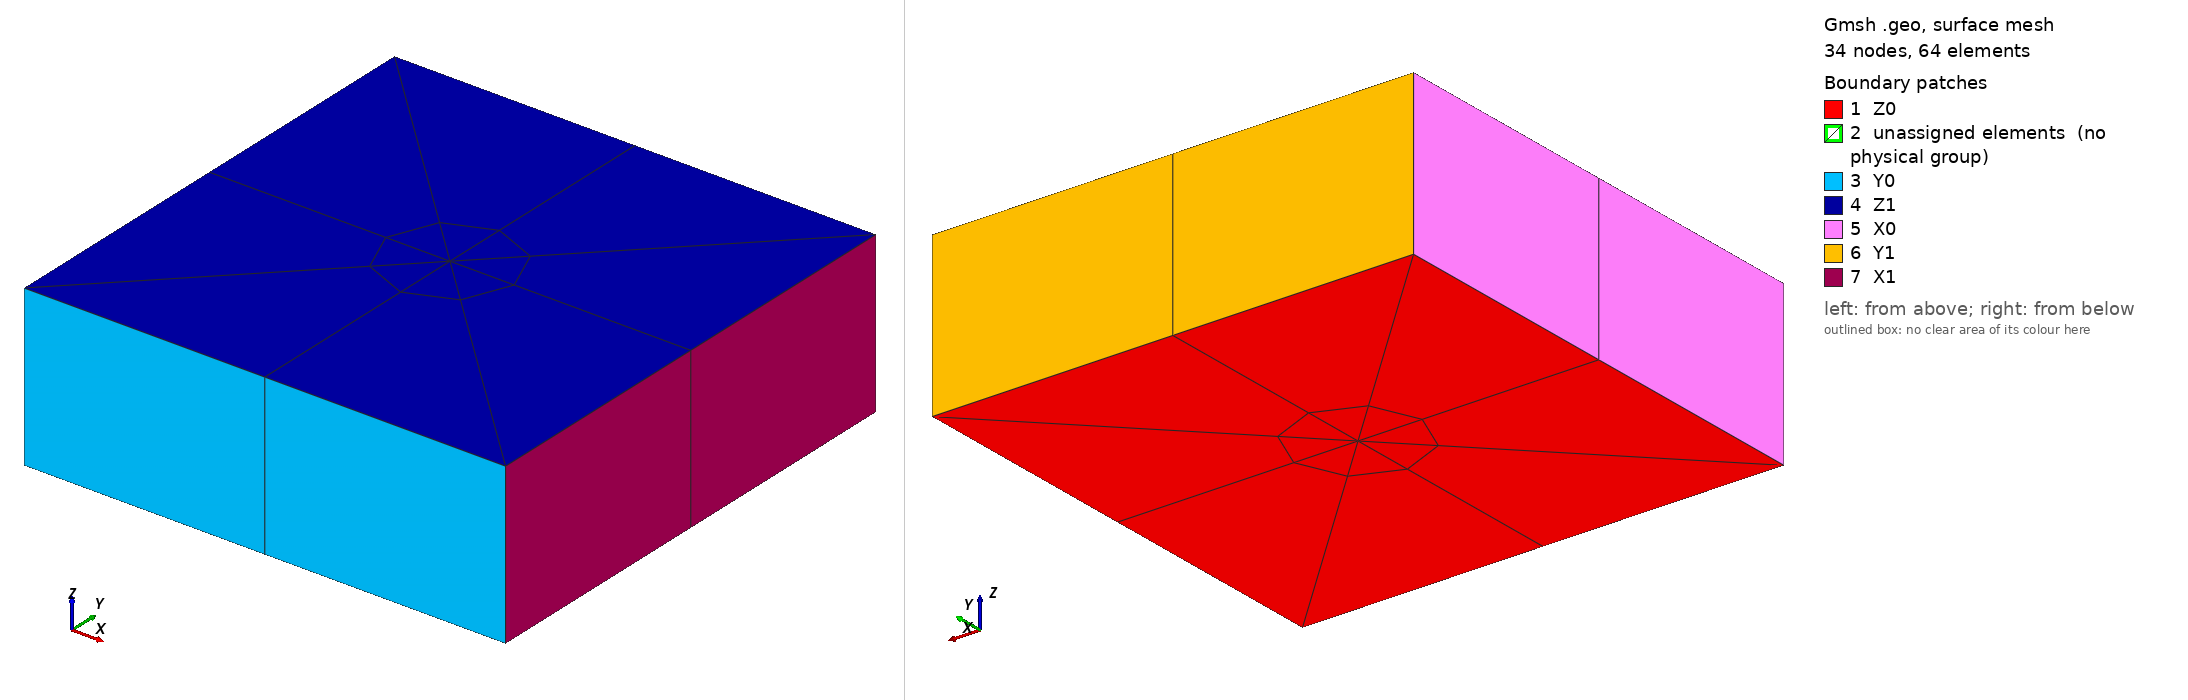

Gmsh geometry script, surface-meshed: 34 nodes, 64 surface elements. Boundary patches (legend numbers): 1 Z0, 2 unassigned elements (no physical group), 3 Y0, 4 Z1, 5 X0, 6 Y1, 7 X1. Left view from above one corner, right view from below the opposite corner. Legend entries are the model's physical surfaces; 'unassigned elements' are surfaces in no physical group. The drawing asked Gmsh for element sizes between 1% and 20% of the model's largest extent; the script's own settings can give other sizes.

=== cube_fiber.geo (drawn) ===
//
// Basic 2D figure with hole and a symmetry
//

Geometry.CopyMeshingMethod = 1;

lc=1.5;
lx=1.5;
ly=1.5;
lz=0.5;
r = 0.4;
Nc = 2;
Nx = 2;
Nr = 2;
Nz = 1;
sin45=0.707106781;

Point(1) = {0.0           ,0.0          ,0.0,0.1};
Point(2) = {+lx           ,0.0          ,0.0,0.1};
Point(3) = {+lx           ,+ly          ,0.0,0.1};
Point(4) = {+lx           ,+ly-r        ,0.0,0.1};
Point(5) = {+lx-r*sin45   ,+ly-r*sin45  ,0.0,0.1};

Circle(1) = {5, 3, 4};
Line(2) = {4, 2};
Line(3) = {2, 1};
Line(4) = {1, 5};
Line(5) = {3, 4};
Line(6) = {3, 5};

Transfinite Line {1, 3} = Nc Using Progression 1;
Transfinite Line {4, 2} = Nx Using Progression 1;
Transfinite Line {5, 6} = Nr Using Progression 1;

loop_m = newl;
Line Loop(loop_m) = {4, 1, 2, 3};

//
// Surface of the matrix
//
surf_m = news;
Plane Surface(surf_m) = {loop_m};
Transfinite Surface {surf_m};
Recombine Surface {surf_m};

//
// Surface of the fiber
//
loop_f = newl;
Line Loop(loop_f) = {6, 1, -5};

surf_f = news;
Plane Surface(surf_f) = {loop_f};
Transfinite Surface {surf_f};
Recombine Surface {surf_f};

//
// First Symmetry
//
sym_1[]=Symmetry {1, -1, 0, 0} {
  Duplicata { Surface{surf_m,surf_f}; }
};

//
// Second Symmetry
//
sym_2[]=Symmetry {0, -1, 0, ly} {
  Duplicata { Surface{surf_m,surf_f,sym_1[0],sym_1[1]}; }
};

//
// Third Symmetry
//
sym_3[]=Symmetry {-1, 0, 0, lx} {
  Duplicata { Surface{surf_m,surf_f,sym_1[0],sym_1[1],sym_2[0],sym_2[1],sym_2[2],sym_2[3]}; }
};

//
// Volume Extrusion
//
vol[]=Extrude {0, 0, 1} {
  Surface{surf_m,surf_f,sym_1[0],sym_1[1],sym_2[0],sym_2[1],sym_2[2],sym_2[3]
    ,sym_3[0],sym_3[1],sym_3[2],sym_3[3],sym_3[4],sym_3[5],sym_3[6],sym_3[7]
  };
  Layers{Nz};
  Recombine;
};

//
// Physical Entities
//
Physical Volume("MATRIX") = {7, 5, 13, 15, 3, 1, 9, 11};
Physical Volume("FIBER") = {8, 6, 4, 2, 10, 12, 16, 14};
Physical Surface("X0") = {127, 205};
Physical Surface("X1") = {361, 283};
Physical Surface("Y0") = {88, 244};
Physical Surface("Y1") = {166, 322};
Physical Surface("Z0") = {20, 53, 62, 44, 35, 8, 11, 29, 34, 25, 58, 67, 49, 40, 10, 16};
Physical Surface("Z1") = {323, 362, 284, 245, 89, 128, 206, 167, 184, 223, 145, 106, 262, 301, 379, 340};
